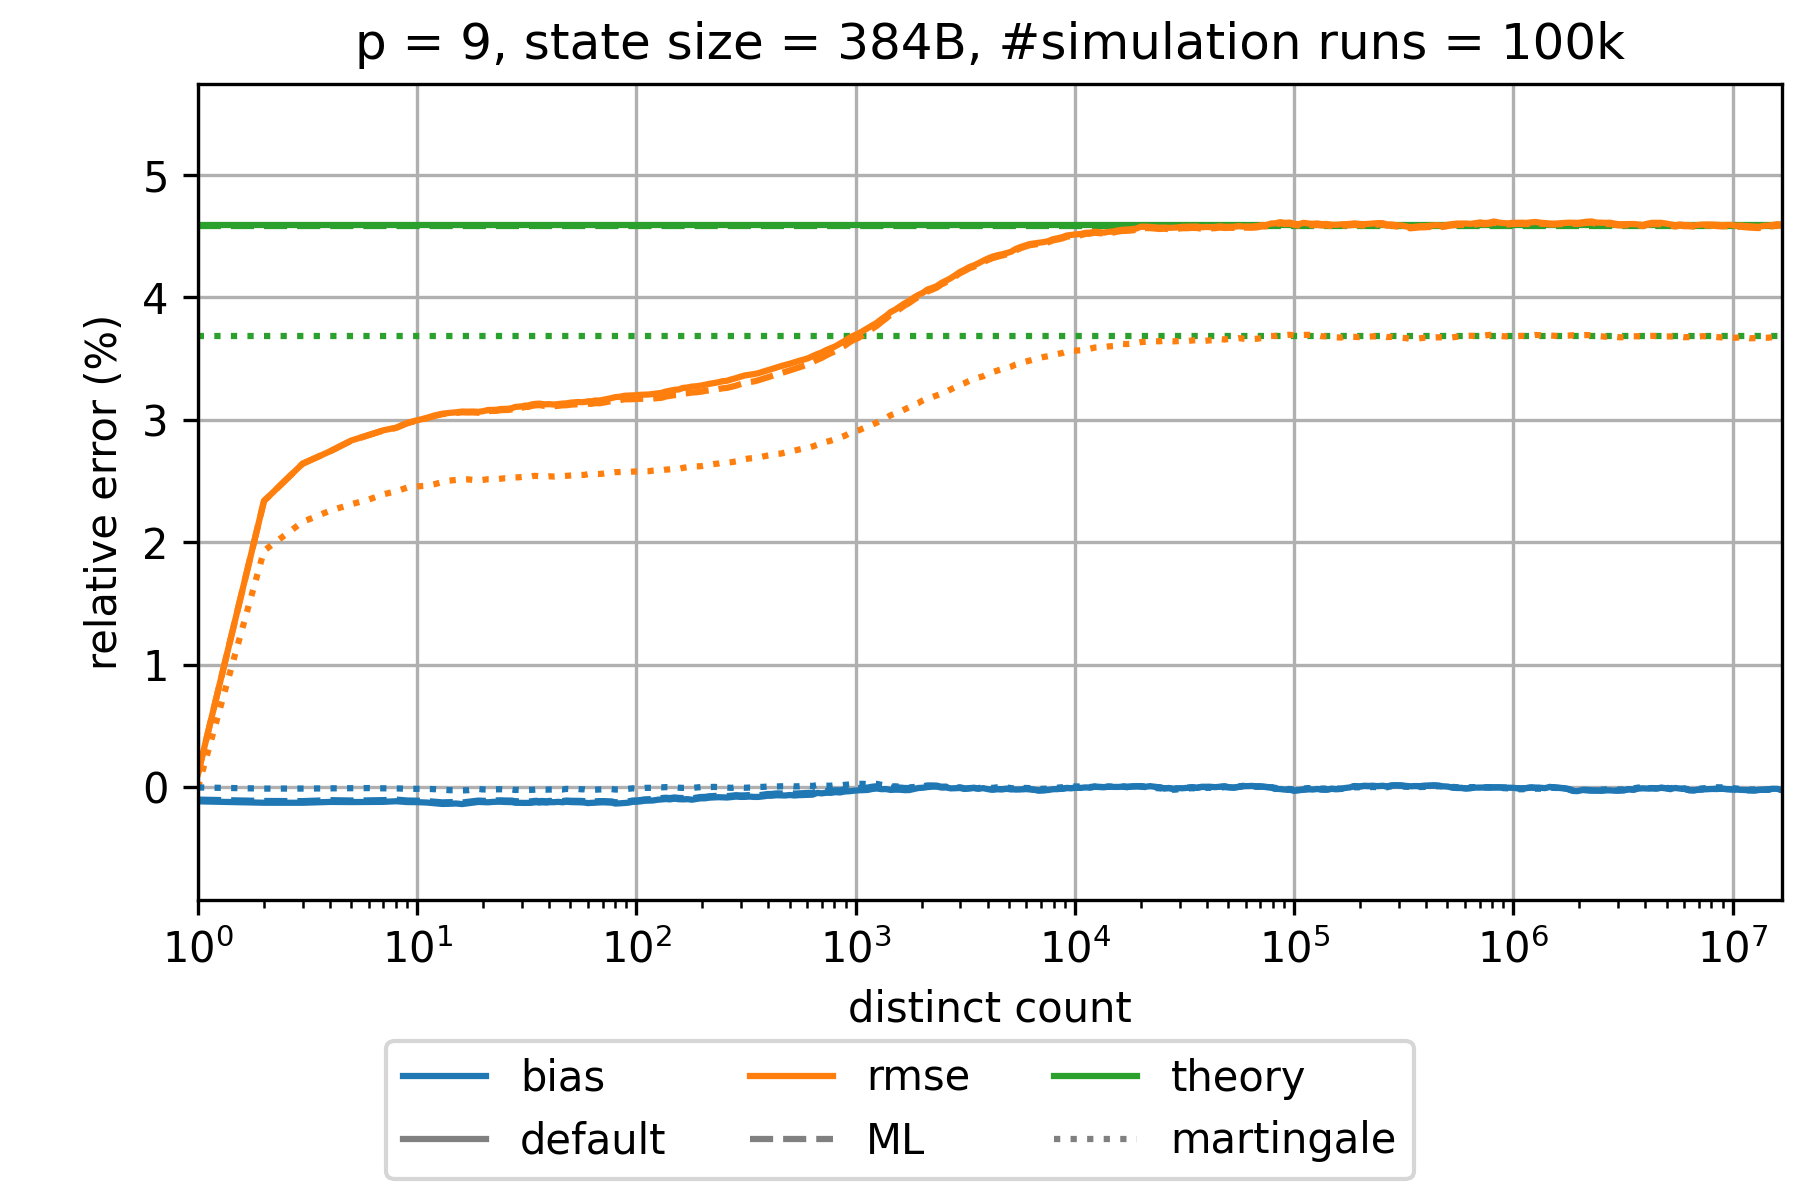

The data file committed next to this chart (first rows):
sketch_name=hyperloglog; p=9; num_cycles=100000
distinct count; relative bias default; relative rmse default; theoretical relative standard error defa…; relative bias martingale; relative rmse martingale; theoretical relative standard error mart…; relative bias maximum likelihood; relative rmse maximum likelihood; theoretical relative standard error maxi…; relative bias small range corrected raw; relative rmse small range corrected raw; theoretical relative standard error smal…; relative bias corrected raw; relative rmse corrected raw; theoretical relative standard error corr…
0.0; NaN; NaN; 0.04592; NaN; NaN; 0.03679; NaN; NaN; 0.04582; NaN; NaN; 0.04592; NaN; NaN; 0.04592
1.0; -0.001134; 0.001134; 0.04592; 0.0; 0.0; 0.03679; -9.912029988948868E-4; 0.00112; 0.04582; -0.001134; 0.001134; 0.04592; -0.001134; 0.001134; 0.04592
2.0; -0.001247; 0.02337; 0.04592; -9.340182194076794E-5; 0.01931; 0.03679; -0.001104; 0.02337; 0.04582; -0.001247; 0.02337; 0.04592; -0.001247; 0.02337; 0.04592
3.0; -0.00125; 0.02642; 0.04592; -9.12961896476984E-5; 0.02167; 0.03679; -0.001117; 0.02642; 0.04582; -0.00125; 0.02642; 0.04592; -0.00125; 0.02642; 0.04592
4.0; -0.001181; 0.02742; 0.04592; -7.367233226672676E-5; 0.02258; 0.03679; -0.001038; 0.02742; 0.04582; -0.001181; 0.02742; 0.04592; -0.001181; 0.02742; 0.04592
5.0; -0.001193; 0.0283; 0.04592; -5.359868477053727E-5; 0.02311; 0.03679; -0.001067; 0.02829; 0.04582; -0.001193; 0.0283; 0.04592; -0.001193; 0.0283; 0.04592
6.0; -0.001187; 0.02876; 0.04592; -5.1534150657991594E-5; 0.02349; 0.03679; -0.001056; 0.02874; 0.04582; -0.001187; 0.02876; 0.04592; -0.001187; 0.02876; 0.04592
7.0; -0.001176; 0.02914; 0.04592; -7.311479410085238E-5; 0.02392; 0.03679; -0.001035; 0.02912; 0.04582; -0.001176; 0.02914; 0.04592; -0.001176; 0.02914; 0.04592
8.0; -0.001126; 0.02935; 0.04592; -7.437093535131284E-5; 0.02416; 0.03679; -9.892203454901747E-4; 0.02933; 0.04582; -0.001126; 0.02935; 0.04592; -0.001126; 0.02935; 0.04592
9.0; -0.001191; 0.02974; 0.04592; -1.1496363155061078E-4; 0.02447; 0.03679; -0.001066; 0.02972; 0.04582; -0.001191; 0.02974; 0.04592; -0.001191; 0.02974; 0.04592
10.0; -0.0012; 0.02996; 0.04592; -1.0885404907641876E-4; 0.02456; 0.03679; -0.001081; 0.02993; 0.04582; -0.0012; 0.02996; 0.04592; -0.0012; 0.02996; 0.04592
11.0; -0.001229; 0.03014; 0.04592; -1.1011394836428243E-4; 0.02461; 0.03679; -0.001109; 0.03011; 0.04582; -0.001229; 0.03014; 0.04592; -0.001229; 0.03014; 0.04592
12.0; -0.001288; 0.03035; 0.04592; -1.4081033781682207E-4; 0.02475; 0.03679; -0.001165; 0.03031; 0.04582; -0.001288; 0.03035; 0.04592; -0.001288; 0.03035; 0.04592
13.0; -0.001345; 0.03049; 0.04592; -1.812056468621721E-4; 0.02491; 0.03679; -0.001217; 0.03045; 0.04582; -0.001345; 0.03049; 0.04592; -0.001345; 0.03049; 0.04592
14.0; -0.001334; 0.03056; 0.04592; -2.2224283079407152E-4; 0.02503; 0.03679; -0.001203; 0.03051; 0.04582; -0.001334; 0.03056; 0.04592; -0.001334; 0.03056; 0.04592
15.0; -0.001308; 0.03061; 0.04592; -2.235654807287129E-4; 0.02509; 0.03679; -0.001178; 0.03055; 0.04582; -0.001308; 0.03061; 0.04592; -0.001308; 0.03061; 0.04592
16.0; -0.001356; 0.03067; 0.04592; -2.406386839309526E-4; 0.02511; 0.03679; -0.001229; 0.03061; 0.04582; -0.001356; 0.03067; 0.04592; -0.001356; 0.03067; 0.04592
17.0; -0.001295; 0.03066; 0.04592; -2.2757796409886587E-4; 0.02514; 0.03679; -0.001175; 0.03059; 0.04582; -0.001295; 0.03066; 0.04592; -0.001295; 0.03066; 0.04592
18.0; -0.001232; 0.03067; 0.04592; -1.64998687843411E-4; 0.02509; 0.03679; -0.001117; 0.0306; 0.04582; -0.001232; 0.03067; 0.04592; -0.001232; 0.03067; 0.04592
19.0; -0.001183; 0.03065; 0.04592; -1.2311594136162375E-4; 0.02504; 0.03679; -0.001072; 0.03057; 0.04582; -0.001183; 0.03065; 0.04592; -0.001183; 0.03065; 0.04592
20.0; -0.001194; 0.0307; 0.04592; -1.625685764000313E-4; 0.02509; 0.03679; -0.001086; 0.03063; 0.04582; -0.001194; 0.0307; 0.04592; -0.001194; 0.0307; 0.04592
21.0; -0.001211; 0.03079; 0.04592; -1.6793153072246152E-4; 0.02515; 0.03679; -0.001102; 0.03071; 0.04582; -0.001211; 0.03079; 0.04592; -0.001211; 0.03079; 0.04592
22.0; -0.001183; 0.0308; 0.04592; -1.5744363943949173E-4; 0.02515; 0.03679; -0.001072; 0.03072; 0.04582; -0.001183; 0.0308; 0.04592; -0.001183; 0.0308; 0.04592
23.0; -0.001168; 0.03081; 0.04592; -1.5435086167162932E-4; 0.02515; 0.03679; -0.001056; 0.03073; 0.04582; -0.001168; 0.03081; 0.04592; -0.001168; 0.03081; 0.04592
24.0; -0.001164; 0.03088; 0.04592; -1.468426663427115E-4; 0.02519; 0.03679; -0.001049; 0.03079; 0.04582; -0.001164; 0.03088; 0.04592; -0.001164; 0.03088; 0.04592
25.0; -0.001183; 0.03089; 0.04592; -1.651106968590563E-4; 0.02523; 0.03679; -0.001065; 0.0308; 0.04582; -0.001183; 0.03089; 0.04592; -0.001183; 0.03089; 0.04592
26.0; -0.001189; 0.0309; 0.04592; -1.577401699223892E-4; 0.02523; 0.03679; -0.001067; 0.0308; 0.04582; -0.001189; 0.0309; 0.04592; -0.001189; 0.0309; 0.04592
27.0; -0.001198; 0.03095; 0.04592; -1.673369000256115E-4; 0.02525; 0.03679; -0.001072; 0.03085; 0.04582; -0.001198; 0.03095; 0.04592; -0.001198; 0.03095; 0.04592
28.0; -0.00125; 0.03105; 0.04592; -2.0816278302312913E-4; 0.0253; 0.03679; -0.001123; 0.03094; 0.04582; -0.00125; 0.03105; 0.04592; -0.00125; 0.03105; 0.04592
29.0; -0.001255; 0.03107; 0.04592; -1.9112133195411138E-4; 0.0253; 0.03679; -0.001129; 0.03096; 0.04582; -0.001255; 0.03107; 0.04592; -0.001255; 0.03107; 0.04592
30.0; -0.001264; 0.03109; 0.04592; -1.9768275292016452E-4; 0.02533; 0.03679; -0.001139; 0.03098; 0.04582; -0.001264; 0.03109; 0.04592; -0.001264; 0.03109; 0.04592
31.0; -0.001262; 0.03115; 0.04592; -2.0552039410784033E-4; 0.02536; 0.03679; -0.00114; 0.03104; 0.04582; -0.001262; 0.03115; 0.04592; -0.001262; 0.03115; 0.04592
32.0; -0.001257; 0.03116; 0.04592; -1.980150486576877E-4; 0.02534; 0.03679; -0.001138; 0.03105; 0.04582; -0.001257; 0.03116; 0.04592; -0.001257; 0.03116; 0.04592
33.0; -0.001255; 0.03123; 0.04592; -1.869088701849108E-4; 0.02536; 0.03679; -0.001138; 0.03111; 0.04582; -0.001255; 0.03123; 0.04592; -0.001255; 0.03123; 0.04592
34.0; -0.001221; 0.03128; 0.04592; -1.8733403164084234E-4; 0.02542; 0.03679; -0.001105; 0.03116; 0.04582; -0.001221; 0.03128; 0.04592; -0.001221; 0.03128; 0.04592
35.0; -0.001204; 0.0313; 0.04592; -1.668032867700263E-4; 0.02542; 0.03679; -0.00109; 0.03118; 0.04582; -0.001204; 0.0313; 0.04592; -0.001204; 0.0313; 0.04592
36.0; -0.001238; 0.03132; 0.04592; -1.8716064714830707E-4; 0.0254; 0.03679; -0.001126; 0.0312; 0.04582; -0.001238; 0.03132; 0.04592; -0.001238; 0.03132; 0.04592
37.0; -0.001214; 0.03128; 0.04592; -1.6665488516110028E-4; 0.0254; 0.03679; -0.001104; 0.03116; 0.04582; -0.001214; 0.03128; 0.04592; -0.001214; 0.03128; 0.04592
38.0; -0.001225; 0.03126; 0.04592; -1.7605854918060332E-4; 0.02538; 0.03679; -0.001119; 0.03113; 0.04582; -0.001225; 0.03126; 0.04592; -0.001225; 0.03126; 0.04592
39.0; -0.001234; 0.03126; 0.04592; -1.801193665018628E-4; 0.02537; 0.03679; -0.001129; 0.03114; 0.04582; -0.001234; 0.03126; 0.04592; -0.001234; 0.03126; 0.04592
40.0; -0.001204; 0.03127; 0.04592; -1.7074503038365773E-4; 0.02539; 0.03679; -0.001099; 0.03114; 0.04582; -0.001204; 0.03127; 0.04592; -0.001204; 0.03127; 0.04592
42.0; -0.001201; 0.03124; 0.04592; -1.7346201328005583E-4; 0.02537; 0.03679; -0.001101; 0.0311; 0.04582; -0.001201; 0.03124; 0.04592; -0.001201; 0.03124; 0.04592
44.0; -0.001175; 0.03128; 0.04592; -1.3641194004321159E-4; 0.02538; 0.03679; -0.001075; 0.03114; 0.04582; -0.001175; 0.03128; 0.04592; -0.001175; 0.03128; 0.04592
46.0; -0.00121; 0.03132; 0.04592; -1.6391545615000171E-4; 0.0254; 0.03679; -0.00111; 0.03118; 0.04582; -0.00121; 0.03132; 0.04592; -0.00121; 0.03132; 0.04592
48.0; -0.001166; 0.03134; 0.04592; -1.1594374193979402E-4; 0.02543; 0.03679; -0.001066; 0.03118; 0.04582; -0.001166; 0.03134; 0.04592; -0.001166; 0.03134; 0.04592
50.0; -0.001194; 0.0314; 0.04592; -1.3440130081419967E-4; 0.02546; 0.03679; -0.001089; 0.03123; 0.04582; -0.001194; 0.0314; 0.04592; -0.001194; 0.0314; 0.04592
52.0; -0.001201; 0.03142; 0.04592; -1.2465777707487832E-4; 0.02547; 0.03679; -0.001092; 0.03125; 0.04582; -0.001201; 0.03142; 0.04592; -0.001201; 0.03142; 0.04592
54.0; -0.001209; 0.03145; 0.04592; -1.295592249974124E-4; 0.0255; 0.03679; -0.001097; 0.03126; 0.04582; -0.001209; 0.03145; 0.04592; -0.001209; 0.03145; 0.04592
56.0; -0.001215; 0.03143; 0.04592; -1.5070958200240074E-4; 0.02549; 0.03679; -0.0011; 0.03124; 0.04582; -0.001215; 0.03143; 0.04592; -0.001215; 0.03143; 0.04592
58.0; -0.001235; 0.03145; 0.04592; -1.5498698704966425E-4; 0.0255; 0.03679; -0.001118; 0.03125; 0.04582; -0.001235; 0.03145; 0.04592; -0.001235; 0.03145; 0.04592
60.0; -0.001278; 0.03151; 0.04592; -1.9373163909020477E-4; 0.02556; 0.03679; -0.001164; 0.03131; 0.04582; -0.001278; 0.03151; 0.04592; -0.001278; 0.03151; 0.04592
62.0; -0.001259; 0.03151; 0.04592; -1.9657655244737957E-4; 0.02557; 0.03679; -0.00115; 0.0313; 0.04582; -0.001259; 0.03151; 0.04592; -0.001259; 0.03151; 0.04592
65.0; -0.001243; 0.03157; 0.04592; -1.797786985545835E-4; 0.02558; 0.03679; -0.001136; 0.03136; 0.04582; -0.001243; 0.03157; 0.04592; -0.001243; 0.03157; 0.04592
68.0; -0.001218; 0.03157; 0.04592; -1.6054169789871825E-4; 0.02558; 0.03679; -0.001117; 0.03134; 0.04582; -0.001218; 0.03157; 0.04592; -0.001218; 0.03157; 0.04592
71.0; -0.001215; 0.03164; 0.04592; -1.4913235594817426E-4; 0.02561; 0.03679; -0.001116; 0.03141; 0.04582; -0.001215; 0.03164; 0.04592; -0.001215; 0.03164; 0.04592
74.0; -0.001228; 0.03172; 0.04592; -1.438328585832294E-4; 0.02567; 0.03679; -0.001125; 0.03147; 0.04582; -0.001228; 0.03172; 0.04592; -0.001228; 0.03172; 0.04592
77.0; -0.001242; 0.03177; 0.04592; -1.3812226900114145E-4; 0.02568; 0.03679; -0.001141; 0.03152; 0.04582; -0.001242; 0.03177; 0.04592; -0.001242; 0.03177; 0.04592
80.0; -0.001313; 0.03185; 0.04592; -1.6981495992785927E-4; 0.02572; 0.03679; -0.001212; 0.03158; 0.04582; -0.001313; 0.03185; 0.04592; -0.001313; 0.03185; 0.04592
84.0; -0.001295; 0.03188; 0.04592; -1.648967114627683E-4; 0.02574; 0.03679; -0.001191; 0.0316; 0.04582; -0.001295; 0.03188; 0.04592; -0.001295; 0.03188; 0.04592
... 253 more rows
